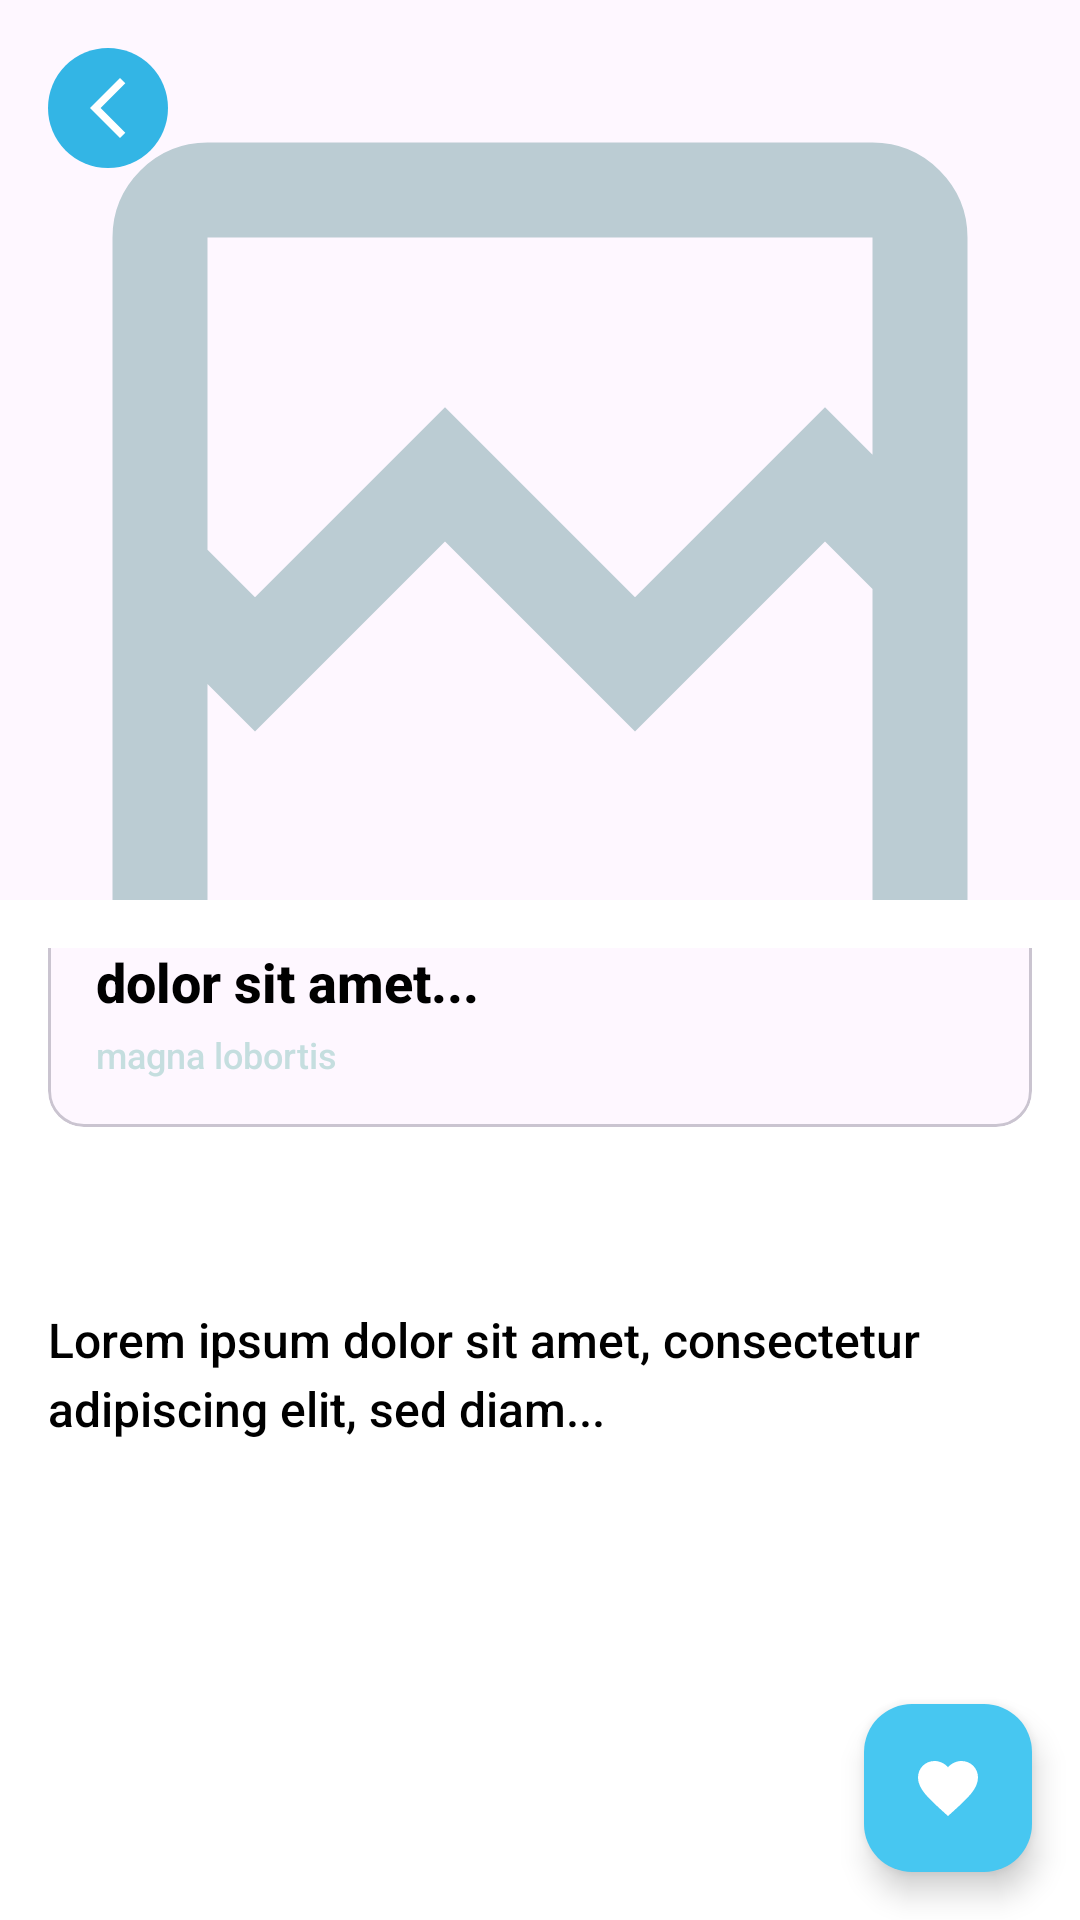

Android layout source for this screen:
<!-- AndroidManifest.xml: application theme Theme.NewsApp -->
<!-- res/layout/activity_news_view.xml -->
<?xml version="1.0" encoding="utf-8"?>
<androidx.coordinatorlayout.widget.CoordinatorLayout
    xmlns:android="http://schemas.android.com/apk/res/android"
    xmlns:app="http://schemas.android.com/apk/res-auto"
    xmlns:tools="http://schemas.android.com/tools"
    android:layout_width="match_parent"
    android:layout_height="match_parent"
    android:background="@color/white">

    
    <com.google.android.material.appbar.AppBarLayout
        android:id="@+id/appBar"
        android:layout_width="match_parent"
        android:layout_height="300dp"
        android:fitsSystemWindows="true">

        <com.google.android.material.appbar.CollapsingToolbarLayout
            android:id="@+id/collapsingToolbar"
            android:layout_width="match_parent"
            android:layout_height="380dp"
            app:layout_scrollFlags="scroll|exitUntilCollapsed"
            app:contentScrim="@color/white"
            app:expandedTitleMarginStart="48dp"
            app:expandedTitleMarginEnd="64dp">

            
            <ImageView
                android:id="@+id/headerImage"
                android:layout_width="match_parent"
                android:layout_height="match_parent"
                android:scaleType="centerCrop"
                android:src="@drawable/image_place_holder"
                app:layout_collapseMode="parallax"/>

            
            <ImageButton
                android:id="@+id/backButton"
                android:layout_width="40dp"
                android:layout_height="40dp"
                android:layout_margin="16dp"
                android:background="@drawable/rounded_button"
                android:src="@drawable/baseline_arrow_back"
                android:tint="@android:color/white"
                android:contentDescription="Back"/>

        </com.google.android.material.appbar.CollapsingToolbarLayout>
    </com.google.android.material.appbar.AppBarLayout>

    
    <androidx.core.widget.NestedScrollView
        android:layout_width="match_parent"
        android:layout_height="match_parent"
        android:overScrollMode="always"
        app:layout_behavior="@string/appbar_scrolling_view_behavior"
        android:fillViewport="true">

        <LinearLayout
            android:layout_width="match_parent"
            android:layout_height="wrap_content"
            android:orientation="vertical"
            android:background="@color/white"
            android:padding="16dp">

            
            <com.google.android.material.card.MaterialCardView
                android:layout_width="match_parent"
                android:layout_height="wrap_content"
                android:elevation="4dp"
                android:translationY="-40dp"
                app:cardCornerRadius="12dp"
                android:padding="16dp">

                <LinearLayout
                    android:layout_width="match_parent"
                    android:layout_height="wrap_content"
                    android:orientation="vertical"
                    android:background="@color/news_view_box_color"
                    android:padding="16dp">

                    <TextView
                        android:id="@+id/newsAuthor"
                        android:layout_width="wrap_content"
                        android:layout_height="wrap_content"
                        android:fontFamily="sans-serif-medium"
                        android:textColor="@color/black"
                        android:textSize="14sp"/>

                    <TextView
                        android:id="@+id/newsTitle"
                        android:layout_width="match_parent"
                        android:layout_height="wrap_content"
                        android:text="dolor sit amet..."
                        android:fontFamily="sans-serif-medium"
                        android:textColor="@color/black"
                        android:textStyle="bold"
                        android:textSize="18sp"
                        android:layout_marginTop="4dp"/>

                    <TextView
                        android:id="@+id/newsDate"
                        android:layout_width="wrap_content"
                        android:layout_height="wrap_content"
                        android:text="magna lobortis"
                        android:fontFamily="sans-serif-medium"
                        android:textColor="@color/placeholder_color"
                        android:textSize="12sp"
                        android:layout_marginTop="4dp"/>
                </LinearLayout>
            </com.google.android.material.card.MaterialCardView>

            
            <TextView
                android:id="@+id/articleContent"
                android:layout_width="match_parent"
                android:layout_height="wrap_content"
                android:layout_marginTop="20dp"
                android:textSize="16sp"
                android:fontFamily="sans-serif-medium"
                android:textColor="@color/black"
                android:lineSpacingExtra="4dp"
                android:text="Lorem ipsum dolor sit amet, consectetur adipiscing elit, sed diam..."/>
        </LinearLayout>
    </androidx.core.widget.NestedScrollView>

    
    <com.google.android.material.floatingactionbutton.FloatingActionButton
        android:id="@+id/addArticle"
        android:layout_width="wrap_content"
        android:layout_height="wrap_content"
        android:layout_gravity="bottom|end"
        android:layout_margin="16dp"
        android:src="@drawable/ic_favorite"
        app:backgroundTint="@color/button_enable_color"
        app:tint="@android:color/white"/>

</androidx.coordinatorlayout.widget.CoordinatorLayout>
<!-- resources referenced by this layout -->
<resources>
  <color name="black">#FF000000</color>
  <color name="button_enable_color">#47c7f1</color>
  <color name="placeholder_color">#c5dedf</color>
  <color name="white">#FFFFFFFF</color>
  <!-- drawable baseline_arrow_back (drawable) -->
  <vector xmlns:android="http://schemas.android.com/apk/res/android" android:height="24dp" android:tint="#797575" android:viewportHeight="24" android:viewportWidth="24" android:width="24dp">
        
      <path android:fillColor="@android:color/white" android:pathData="M17.77,3.77l-1.77,-1.77l-10,10l10,10l1.77,-1.77l-8.23,-8.23z"/>
      
  </vector>
  <!-- drawable ic_favorite (drawable) -->
  <vector xmlns:android="http://schemas.android.com/apk/res/android" android:height="24dp" android:tint="#797575" android:viewportHeight="24" android:viewportWidth="24" android:width="24dp">
        
      <path android:fillColor="@android:color/white" android:pathData="M12,21.35l-1.45,-1.32C5.4,15.36 2,12.28 2,8.5 2,5.42 4.42,3 7.5,3c1.74,0 3.41,0.81 4.5,2.09C13.09,3.81 14.76,3 16.5,3 19.58,3 22,5.42 22,8.5c0,3.78 -3.4,6.86 -8.55,11.54L12,21.35z"/>
      
  </vector>
  <!-- drawable image_place_holder (drawable) -->
  <vector xmlns:android="http://schemas.android.com/apk/res/android" android:height="24dp" android:tint="#BBCCD3" android:viewportHeight="960" android:viewportWidth="960" android:width="24dp">
        
      <path android:fillColor="@android:color/white" android:pathData="M200,840Q167,840 143.5,816.5Q120,793 120,760L120,200Q120,167 143.5,143.5Q167,120 200,120L760,120Q793,120 816.5,143.5Q840,167 840,200L840,760Q840,793 816.5,816.5Q793,840 760,840L200,840ZM240,503L400,343L560,503L720,343L760,383L760,200Q760,200 760,200Q760,200 760,200L200,200Q200,200 200,200Q200,200 200,200L200,463L240,503ZM200,760L760,760Q760,760 760,760Q760,760 760,760L760,496L720,456L560,616L400,456L240,616L200,576L200,760Q200,760 200,760Q200,760 200,760ZM200,760L200,760Q200,760 200,760Q200,760 200,760L200,496L200,576L200,463L200,383L200,200Q200,200 200,200Q200,200 200,200L200,200Q200,200 200,200Q200,200 200,200L200,463L200,463L200,576L200,576L200,760Q200,760 200,760Q200,760 200,760Z"/>
      
  </vector>
  <!-- drawable rounded_button (drawable) -->
  <shape xmlns:android="http://schemas.android.com/apk/res/android" android:shape="rectangle">
      <solid android:color="@android:color/holo_blue_light"/>
      <corners android:radius="30dp"/>
  </shape>
  <style name="Theme.NewsApp" parent="Base.Theme.NewsApp" />
  <style name="Base.Theme.NewsApp" parent="Theme.Material3.DayNight.NoActionBar">
          
          
      </style>
</resources>
